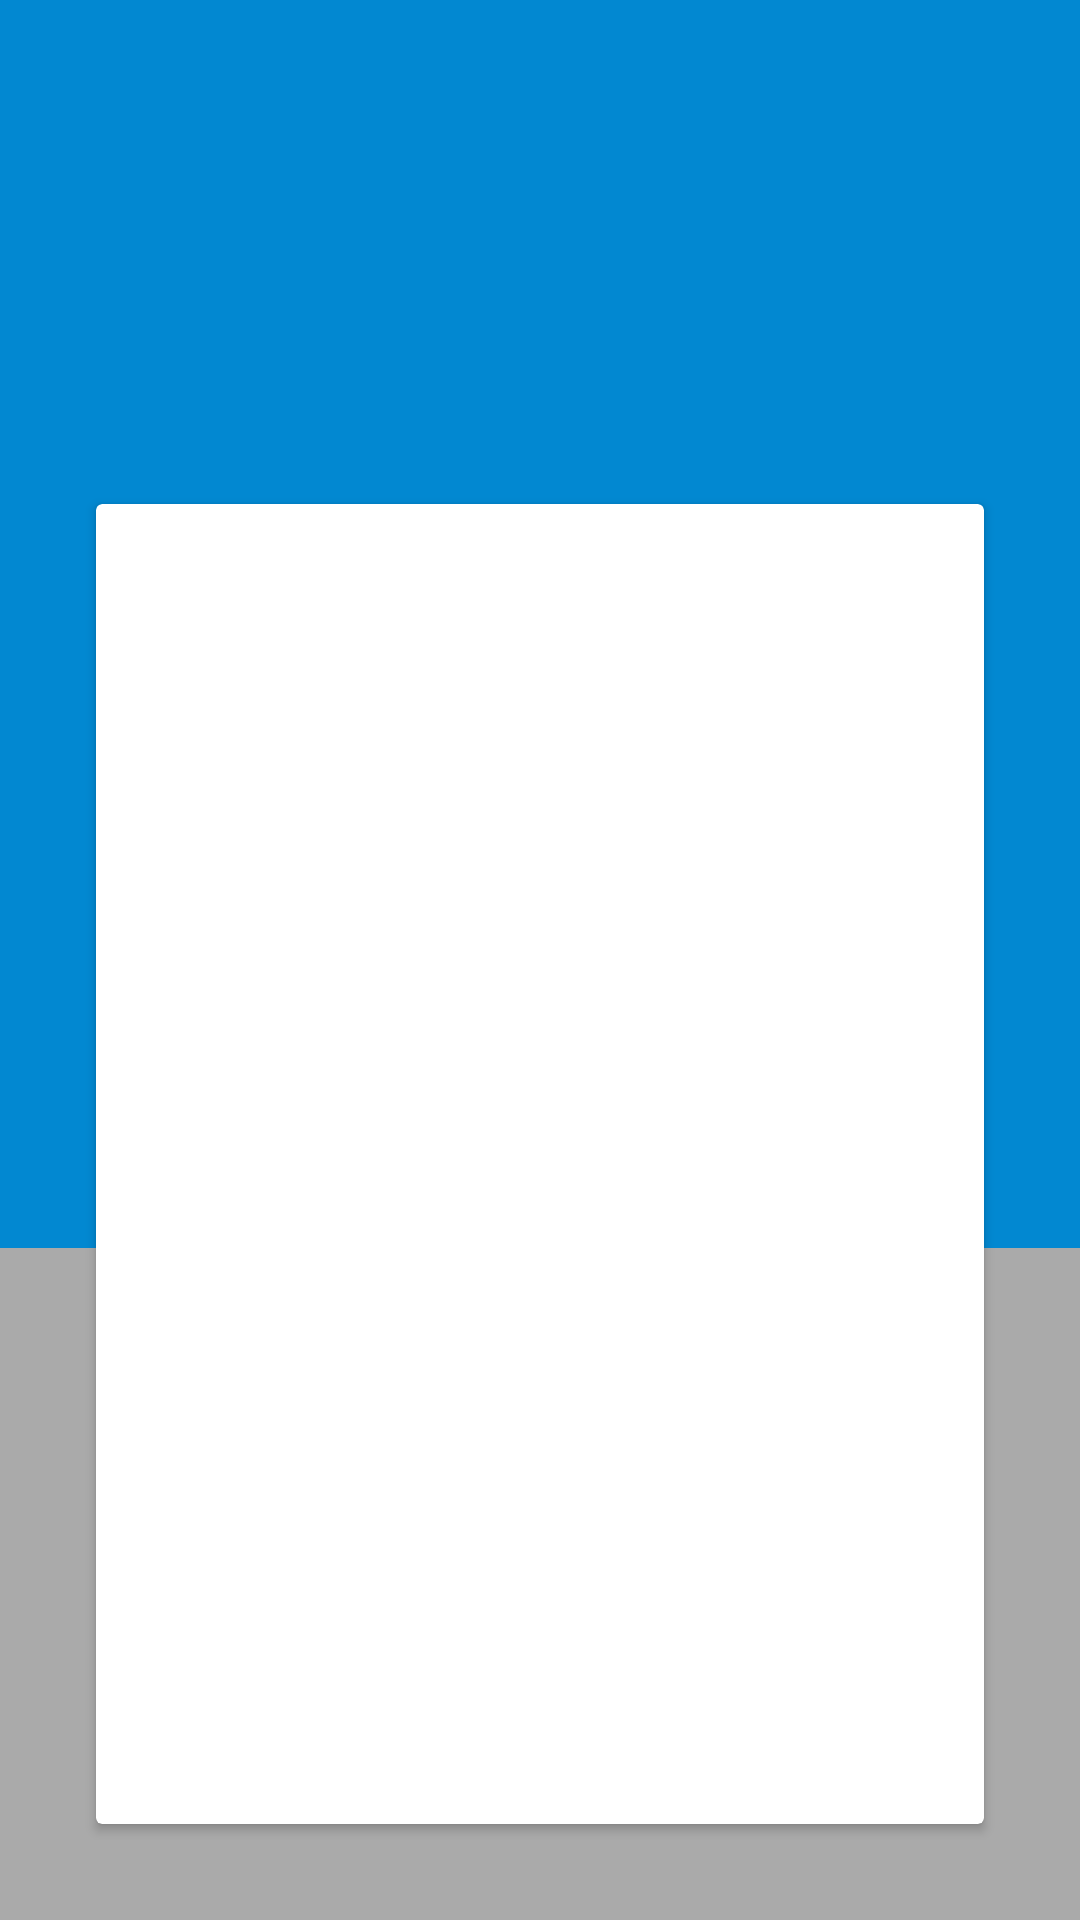

Android layout source for this screen:
<!-- AndroidManifest.xml: application theme AppTheme -->
<!-- res/layout/fragment_detail_car.xml -->
<?xml version="1.0" encoding="utf-8"?>
<androidx.constraintlayout.widget.ConstraintLayout
        xmlns:android="http://schemas.android.com/apk/res/android"
        xmlns:app="http://schemas.android.com/apk/res-auto"
        xmlns:tools="http://schemas.android.com/tools"
        android:layout_width="match_parent"
        android:layout_height="match_parent"
        tools:context=".ui.detailcar.DetailCarFragment"
        android:background="@android:color/darker_gray"
        >

    <ImageView
            android:layout_width="0dp"
            android:layout_height="0dp"
            app:layout_constraintVertical_weight="0.75"
            android:id="@+id/imageView3"
            app:layout_constraintStart_toStartOf="parent"
            app:layout_constraintTop_toTopOf="parent"
            app:layout_constraintEnd_toEndOf="parent"
            app:srcCompat="@color/bacground_detail"
            app:layout_constraintBottom_toTopOf="@+id/guideline_bottom"
            app:layout_constraintHorizontal_bias="0.0"
            app:layout_constraintVertical_bias="1.0"/>


    <androidx.constraintlayout.widget.Guideline
            android:layout_width="wrap_content"
            android:layout_height="wrap_content"
            android:id="@+id/guideline_top"
            app:layout_constraintGuide_percent="0.25"
            android:orientation="horizontal"/>

    <androidx.constraintlayout.widget.Guideline
            android:layout_width="wrap_content"
            android:layout_height="wrap_content"
            android:id="@+id/guideline_bottom"
            app:layout_constraintGuide_percent="0.65"
            android:orientation="horizontal"/>

    <androidx.cardview.widget.CardView
            android:layout_width="0dp"
            android:layout_height="0dp"
            app:layout_constraintStart_toStartOf="parent"
            android:layout_marginLeft="32dp"
            android:layout_marginStart="32dp"
            app:layout_constraintEnd_toEndOf="parent"
            android:layout_marginEnd="32dp"
            android:layout_marginRight="32dp"
            android:layout_marginTop="8dp"
            app:layout_constraintTop_toTopOf="@+id/guideline_top"
            android:layout_marginBottom="32dp"
            app:layout_constraintBottom_toBottomOf="parent">

        <androidx.constraintlayout.widget.ConstraintLayout
                android:layout_width="match_parent"
                android:layout_height="match_parent">

            <androidx.constraintlayout.widget.Guideline
                    android:layout_width="wrap_content"
                    android:layout_height="wrap_content"
                    android:id="@+id/guideline_detail_car"
                    app:layout_constraintGuide_percent="0.50"
                    android:orientation="horizontal"/>

            <ImageView
                    android:layout_width="0dp"
                    android:layout_height="0dp"
                    tools:src="@tools:sample/avatars"
                    android:id="@+id/imageView_car_detail"
                    app:layout_constraintEnd_toEndOf="parent"
                    app:layout_constraintStart_toStartOf="parent"
                    app:layout_constraintTop_toTopOf="parent"
                    app:layout_constraintBottom_toTopOf="@+id/guideline_detail_car"
                    android:scaleType="fitCenter"
                    android:adjustViewBounds="true"
                    />

            <TextView
                    tools:text="Renault"
                    android:layout_width="wrap_content"
                    android:layout_height="wrap_content"
                    android:id="@+id/textView_make_detail"
                    android:layout_marginTop="8dp"
                    app:layout_constraintTop_toTopOf="@+id/guideline_detail_car"
                    app:layout_constraintStart_toStartOf="parent"
                    android:layout_marginLeft="8dp"
                    android:layout_marginStart="8dp"/>

            <TextView
                    tools:text="Twingo (2004)"
                    android:layout_width="wrap_content"
                    android:layout_height="wrap_content"
                    android:id="@+id/textView_model_year_detail"
                    app:layout_constraintStart_toStartOf="parent"
                    android:layout_marginLeft="8dp"
                    android:layout_marginStart="8dp"
                    android:layout_marginTop="8dp"
                    app:layout_constraintTop_toBottomOf="@+id/textView_make_detail"/>

            <ListView
                    android:id="@+id/list"
                    android:layout_height="0dp"
                    android:layout_width="0dp"
                    android:layout_marginBottom="8dp"
                    app:layout_constraintBottom_toBottomOf="parent"
                    android:layout_marginTop="8dp"
                    app:layout_constraintTop_toBottomOf="@+id/textView_model_year_detail"
                    app:layout_constraintEnd_toEndOf="parent"
                    android:layout_marginEnd="8dp"
                    android:layout_marginRight="8dp"
                    app:layout_constraintStart_toStartOf="parent"
                    android:layout_marginLeft="8dp"
                    android:layout_marginStart="8dp">
            </ListView>
        </androidx.constraintlayout.widget.ConstraintLayout>
    </androidx.cardview.widget.CardView>



</androidx.constraintlayout.widget.ConstraintLayout>
<!-- resources referenced by this layout -->
<resources>
  <color name="bacground_detail">#0288D1</color>
  <style name="AppTheme" parent="Theme.AppCompat.Light.DarkActionBar">
          
          <item name="colorPrimary">@color/colorPrimary</item>
          <item name="colorPrimaryDark">@color/colorPrimaryDark</item>
          <item name="colorAccent">@color/colorAccent</item>
          <item name="windowActionBar">false</item>
          <item name="windowNoTitle">true</item>
      </style>
  <color name="colorPrimary">#008577</color>
  <color name="colorPrimaryDark">#00574B</color>
  <color name="colorAccent">#D81B60</color>
</resources>
